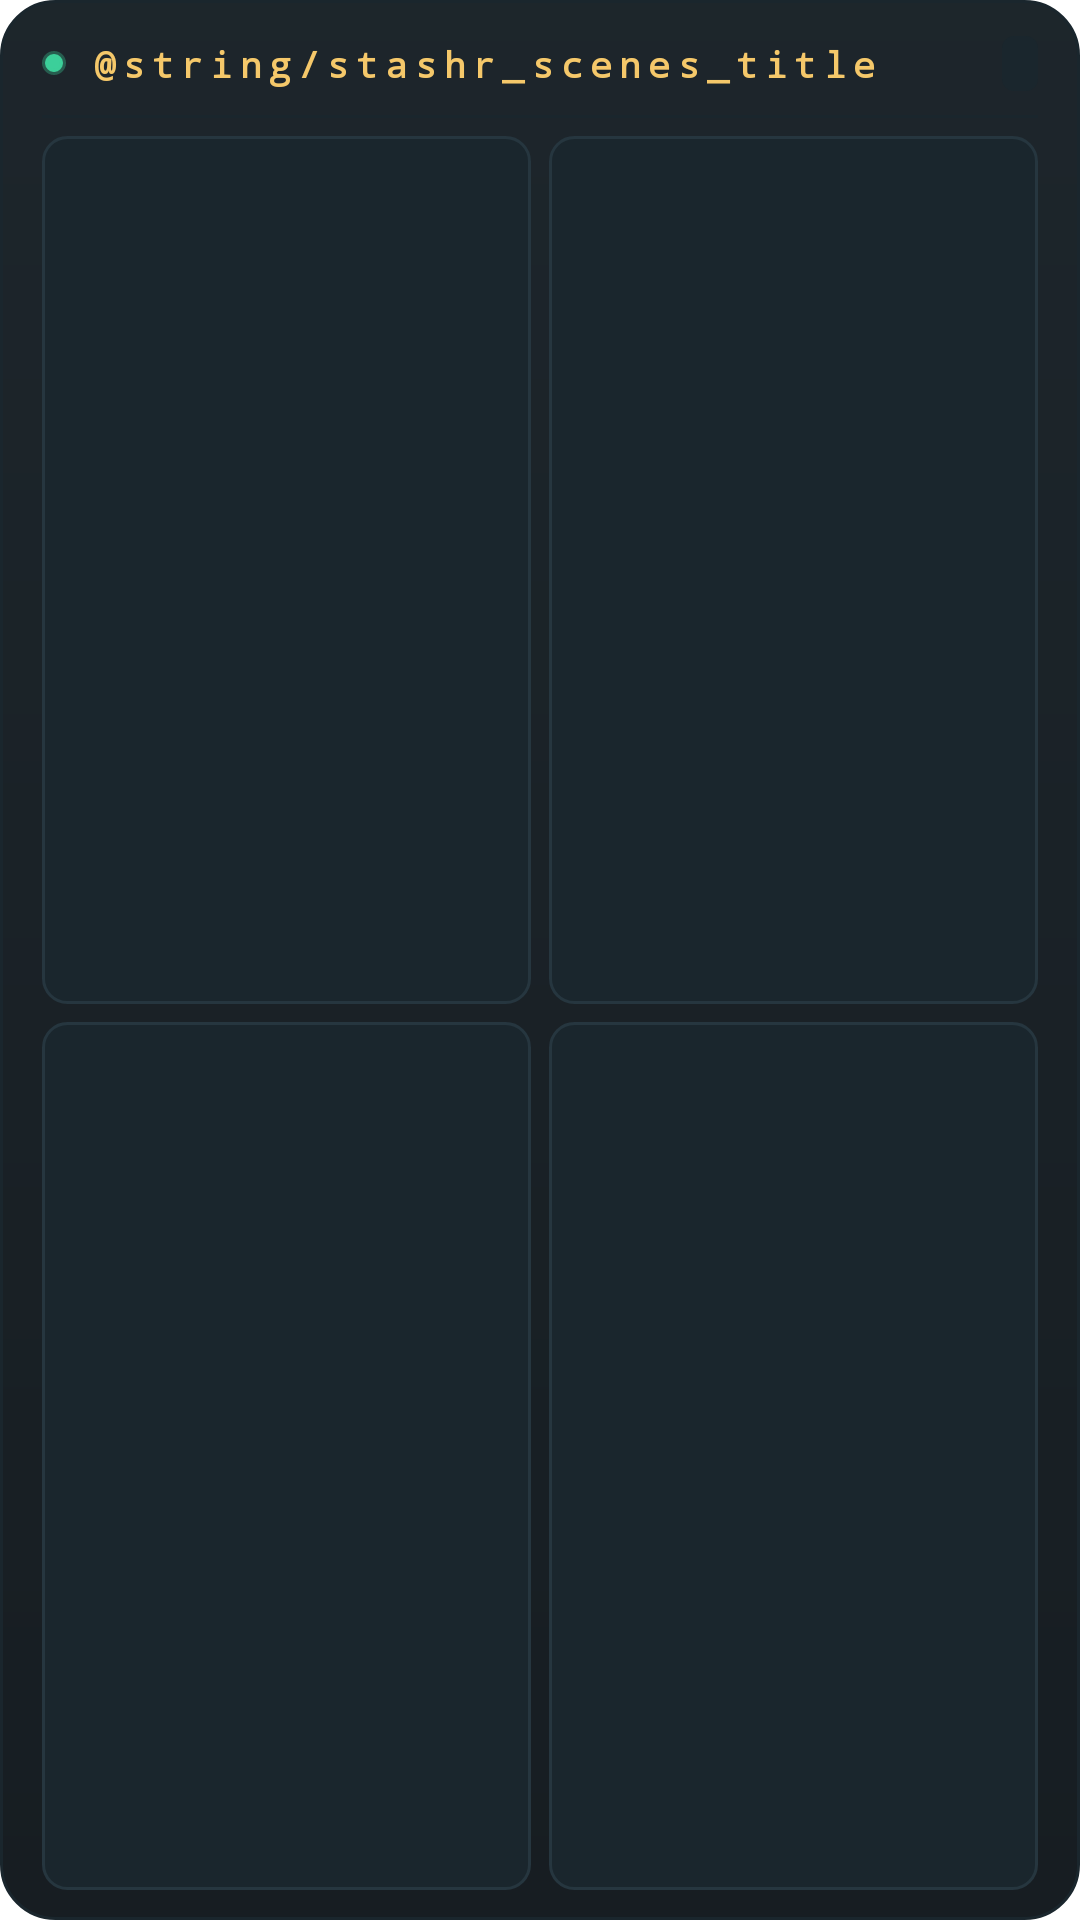

Android layout source for this screen:
<!-- AndroidManifest.xml: fallback theme Theme.MaterialComponents.DayNight.NoActionBar -->
<!-- res/layout/stashr_scenes_widget.xml -->
<?xml version="1.0" encoding="utf-8"?>
<LinearLayout xmlns:android="http://schemas.android.com/apk/res/android"
  android:id="@+id/widget_root"
  android:layout_width="match_parent"
  android:layout_height="match_parent"
  android:orientation="vertical"
  android:background="@drawable/stashr_widget_bg"
  android:paddingStart="14dp"
  android:paddingEnd="14dp"
  android:paddingTop="12dp"
  android:paddingBottom="10dp">

  <LinearLayout
    android:layout_width="match_parent"
    android:layout_height="wrap_content"
    android:gravity="center_vertical"
    android:orientation="horizontal">
    <ImageView
      android:layout_width="8dp"
      android:layout_height="8dp"
      android:layout_marginEnd="8dp"
      android:src="@drawable/stashr_widget_dot"
      android:importantForAccessibility="no" />
    <TextView
      android:layout_width="0dp"
      android:layout_height="wrap_content"
      android:layout_weight="1"
      android:text="@string/stashr_scenes_title"
      android:textColor="#F5C86A"
      android:textSize="12sp"
      android:fontFamily="monospace"
      android:letterSpacing="0.2"
      android:textStyle="bold"
      android:maxLines="1" />
    <TextView
      android:id="@+id/widget_updated"
      android:layout_width="wrap_content"
      android:layout_height="wrap_content"
      android:background="@drawable/stashr_widget_tile"
      android:paddingStart="6dp"
      android:paddingEnd="6dp"
      android:paddingTop="1dp"
      android:paddingBottom="1dp"
      android:textColor="#F2F0E6"
      android:textSize="12sp"
      android:fontFamily="monospace"
      android:letterSpacing="0.1"
      android:maxLines="1" />
  </LinearLayout>

  <ImageView
    android:layout_width="match_parent"
    android:layout_height="1dp"
    android:importantForAccessibility="no"
    android:layout_marginTop="8dp"
    android:layout_marginBottom="6dp"
    android:background="#1A262D" />

  <LinearLayout
    android:id="@+id/scenes_row_0"
    android:layout_width="match_parent"
    android:layout_height="0dp"
    android:layout_weight="1"
    android:layout_marginTop="0dp"
    android:orientation="horizontal">
    <TextView android:id="@+id/scene_0" style="@style/StashrBoardButton" />
    <TextView android:id="@+id/scene_1" style="@style/StashrBoardButton" android:layout_marginStart="6dp" />
  </LinearLayout>

  <LinearLayout
    android:id="@+id/scenes_row_1"
    android:layout_width="match_parent"
    android:layout_height="0dp"
    android:layout_weight="1"
    android:layout_marginTop="6dp"
    android:orientation="horizontal">
    <TextView android:id="@+id/scene_2" style="@style/StashrBoardButton" />
    <TextView android:id="@+id/scene_3" style="@style/StashrBoardButton" android:layout_marginStart="6dp" />
  </LinearLayout>

  <TextView android:id="@+id/scenes_empty" style="@style/StashrBoardValue" android:layout_width="match_parent" android:visibility="gone" android:text="Open Stashr to load your scenes" />
</LinearLayout>
<!-- resources referenced by this layout -->
<resources>
  <!-- drawable stashr_widget_bg (drawable) -->
  <?xml version="1.0" encoding="utf-8"?>
  <shape xmlns:android="http://schemas.android.com/apk/res/android" android:shape="rectangle">
    <gradient android:angle="270" android:startColor="#F2111A20" android:endColor="#F20A1116" />
    <stroke android:width="1dp" android:color="#FF1A262D" />
    <corners android:radius="18dp" />
  </shape>
  <!-- drawable stashr_widget_dot (drawable) -->
  <?xml version="1.0" encoding="utf-8"?>
  <shape xmlns:android="http://schemas.android.com/apk/res/android" android:shape="oval">
    <solid android:color="#3CCF9A" />
    <stroke android:width="2dp" android:color="#553CCF9A" />
    <size android:width="8dp" android:height="8dp" />
  </shape>
  <!-- drawable stashr_widget_tile (drawable) -->
  <?xml version="1.0" encoding="utf-8"?>
  <shape xmlns:android="http://schemas.android.com/apk/res/android" android:shape="rectangle">
    <solid android:color="#FF1A262D" />
    <corners android:radius="4dp" />
  </shape>
  <style name="StashrBoardButton">
      <item name="android:layout_width">0dp</item>
      <item name="android:layout_height">match_parent</item>
      <item name="android:layout_weight">1</item>
      <item name="android:minHeight">40dp</item>
      <item name="android:gravity">center</item>
      <item name="android:background">@drawable/stashr_widget_button</item>
      <item name="android:textColor">#F2F0E6</item>
      <item name="android:textSize">12sp</item>
      <item name="android:fontFamily">monospace</item>
      <item name="android:letterSpacing">0.08</item>
      <item name="android:textStyle">bold</item>
      <item name="android:maxLines">2</item>
      <item name="android:ellipsize">end</item>
      <item name="android:paddingStart">6dp</item>
      <item name="android:paddingEnd">6dp</item>
    </style>
  <style name="StashrBoardValue">
      <item name="android:layout_width">0dp</item>
      <item name="android:layout_height">wrap_content</item>
      <item name="android:layout_weight">1</item>
      <item name="android:textColor">#F2F0E6</item>
      <item name="android:textSize">13sp</item>
      <item name="android:fontFamily">monospace</item>
      <item name="android:maxLines">2</item>
      <item name="android:ellipsize">end</item>
    </style>
  <!-- drawable stashr_widget_button (drawable) -->
  <?xml version="1.0" encoding="utf-8"?>
  <shape xmlns:android="http://schemas.android.com/apk/res/android" android:shape="rectangle">
    <solid android:color="#FF1A262D" />
    <stroke android:width="1dp" android:color="#FF26363F" />
    <corners android:radius="8dp" />
  </shape>
</resources>
